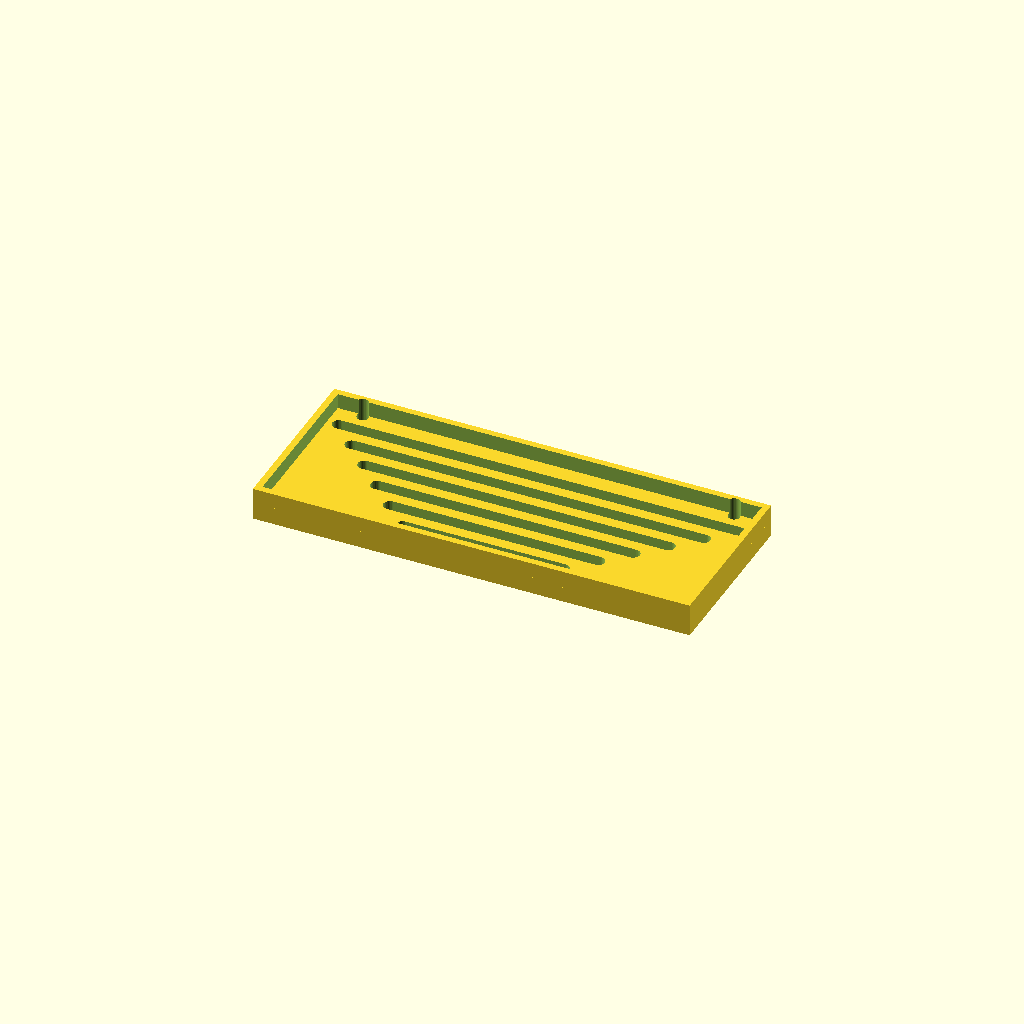
Cell 1: the model at its default parameters.
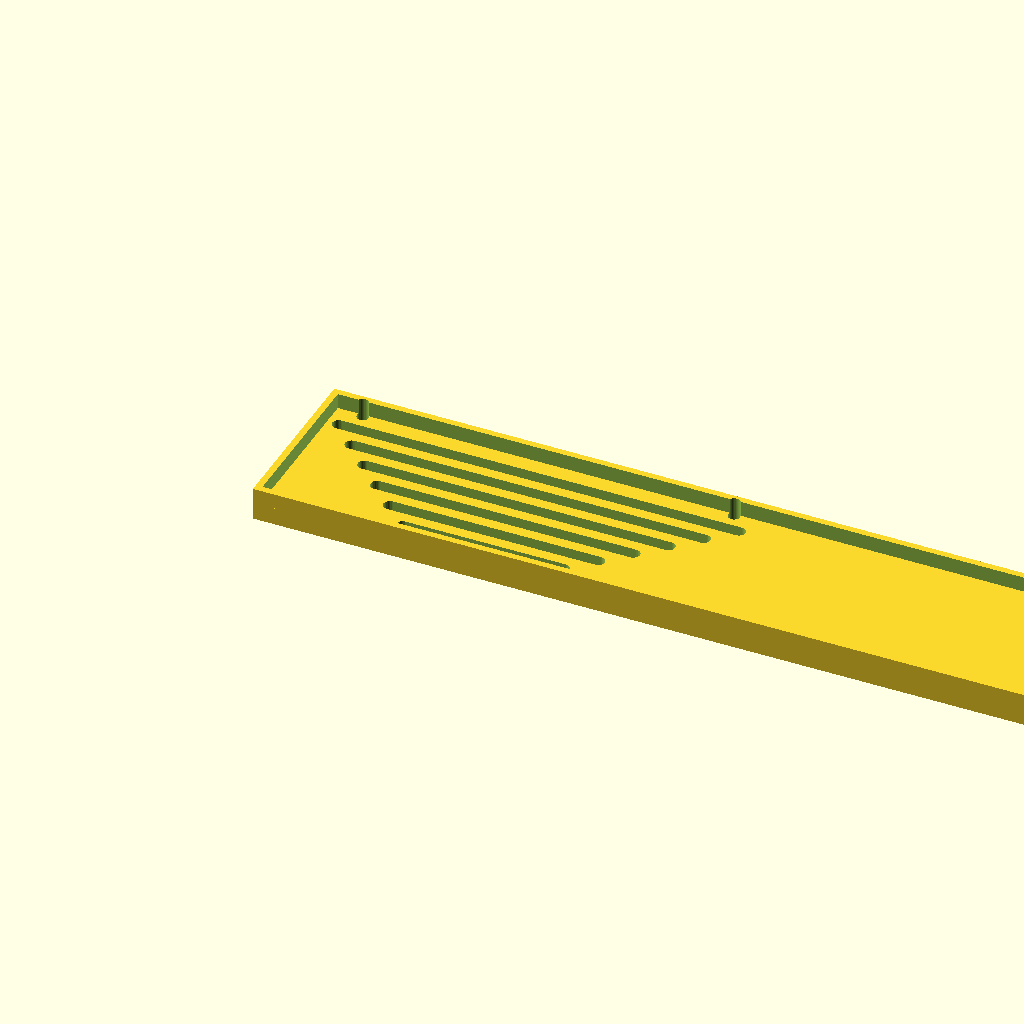
Cell 2: the same model with panel_w = 400.
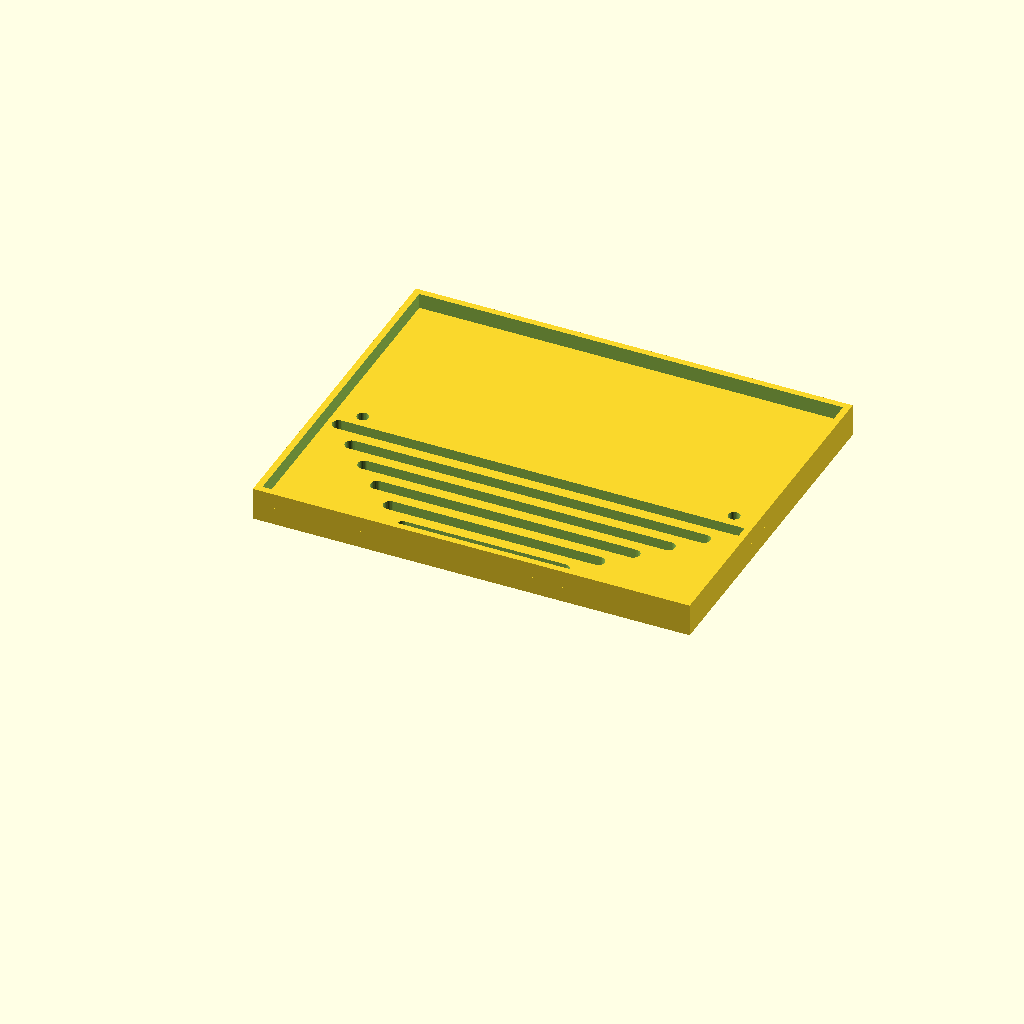
Cell 3 — panel_d set to 160, the other parameters unchanged.
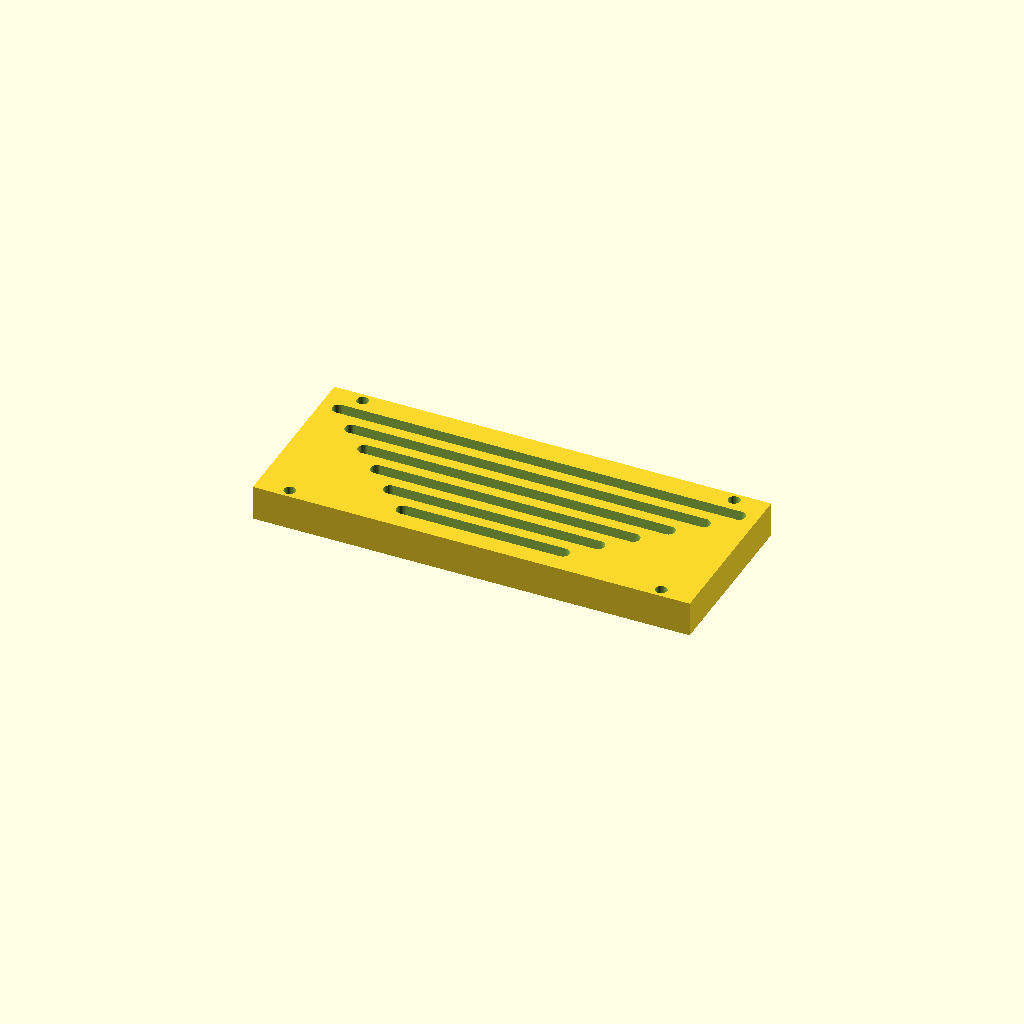
Cell 4: thick = 16 (everything else at default).
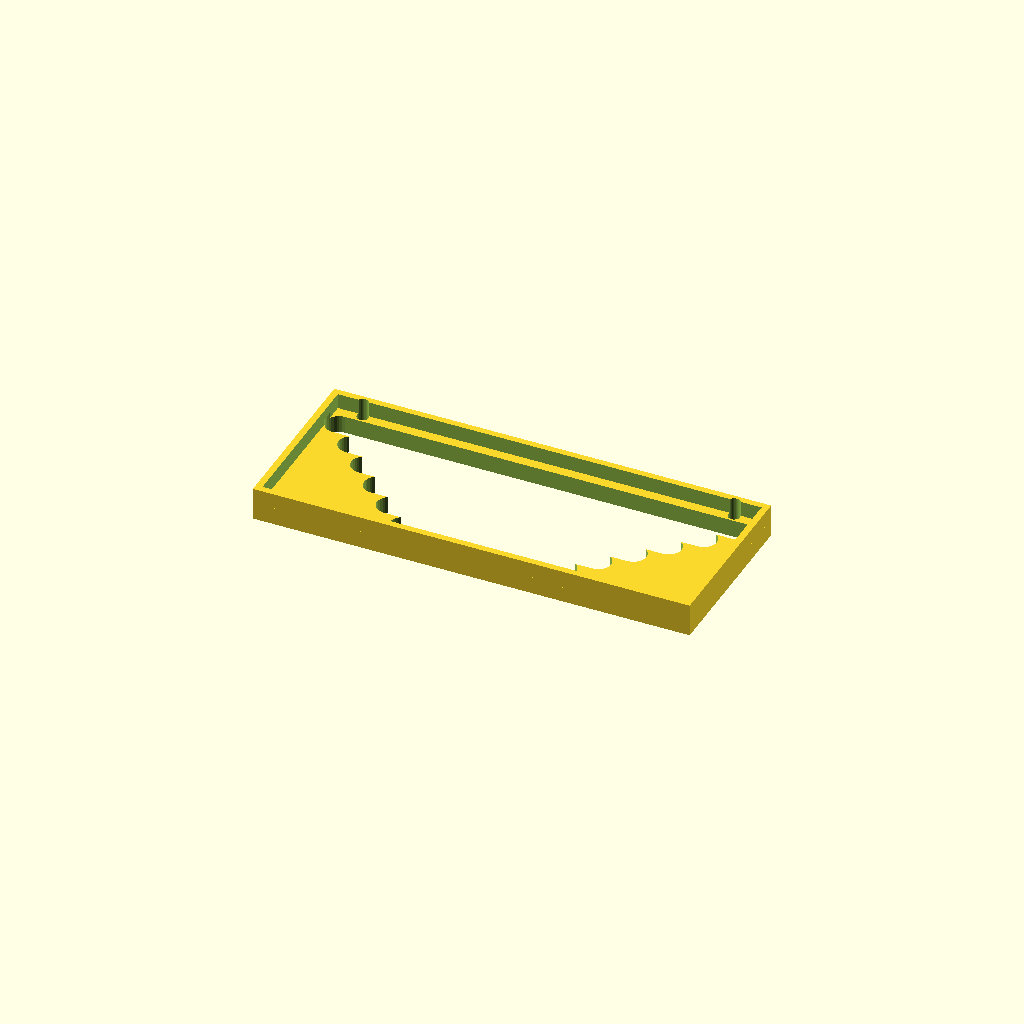
Cell 5: the same model with slot_w = 12.
All cells are drawn from one camera (rotation 55°, 0°, 25°, orthographic, colour scheme Cornfield), so only the parameter changes between them.
Source of the model, optional_data/data/gen3/slottedpanels/part_0019.scad:
$fn = 32;

// ----------------------------------------------------------------------
// Slotted panel: 200 x 80 mm, 6 рядов of slots
// ----------------------------------------------------------------------

// --- parameters (mm) ---
panel_w = 200;            // panel width
panel_d = 80;             // panel depth
thick = 8;                // panel thickness
slot_w = 6;               // slot width
pitch0 = 11;              // first row pitch
pitch_step = 2.4;         // pitch increase per row
margin = 8.4;             // margin around the slot field
rows = 6;                 // number of slot rows
mount_d = 5.4;            // mounting holes
mount_x = 85;             // mounting hole offset
rim_h = 15;               // rim height
rim_t = 3;                // rim wall thickness

difference() {
  union() {
    cube([panel_w, panel_d, thick]);
    translate([0, 0, thick - 1]) difference() {
      cube([panel_w, panel_d, rim_h - thick + 1]);
      translate([rim_t, rim_t, -2.5]) cube([panel_w - 2 * rim_t, panel_d - 2 * rim_t, rim_h - thick + 6]);
    }
  }
  /* slot rows: stadium shaped cutters, 2.5 mm clear of both faces */
  /* row 0: pitch 11, length 73.28 */
  hull() {
    translate([63.36, 11.4, -2.5]) cylinder(h = thick + 5, d = slot_w);
    translate([136.64, 11.4, -2.5]) cylinder(h = thick + 5, d = slot_w);
  }
  /* row 1: pitch 11, length 95.26 */
  hull() {
    translate([52.37, 22.4, -2.5]) cylinder(h = thick + 5, d = slot_w);
    translate([147.63, 22.4, -2.5]) cylinder(h = thick + 5, d = slot_w);
  }
  /* row 2: pitch 11, length 117.25 */
  hull() {
    translate([41.38, 33.4, -2.5]) cylinder(h = thick + 5, d = slot_w);
    translate([158.63, 33.4, -2.5]) cylinder(h = thick + 5, d = slot_w);
  }
  /* row 3: pitch 11, length 139.23 */
  hull() {
    translate([30.39, 44.4, -2.5]) cylinder(h = thick + 5, d = slot_w);
    translate([169.62, 44.4, -2.5]) cylinder(h = thick + 5, d = slot_w);
  }
  /* row 4: pitch 11, length 161.22 */
  hull() {
    translate([19.39, 55.4, -2.5]) cylinder(h = thick + 5, d = slot_w);
    translate([180.61, 55.4, -2.5]) cylinder(h = thick + 5, d = slot_w);
  }
  /* row 5: pitch 11, length 183.2 */
  hull() {
    translate([8.4, 66.4, -2.5]) cylinder(h = thick + 5, d = slot_w);
    translate([191.6, 66.4, -2.5]) cylinder(h = thick + 5, d = slot_w);
  }
  translate([15, 4.2, -2.5]) cylinder(h = 20, d = mount_d);
  translate([15, 75.8, -2.5]) cylinder(h = 20, d = mount_d);
  translate([185, 4.2, -2.5]) cylinder(h = 20, d = mount_d);
  translate([185, 75.8, -2.5]) cylinder(h = 20, d = mount_d);
}
Parameter table extracted from the source (name, type, default, range or options):
panel_w: number, default 200
panel_d: number, default 80
thick: number, default 8
slot_w: number, default 6
pitch0: number, default 11
pitch_step: number, default 2.4
margin: number, default 8.4
rows: number, default 6
mount_d: number, default 5.4
mount_x: number, default 85
rim_h: number, default 15
rim_t: number, default 3
